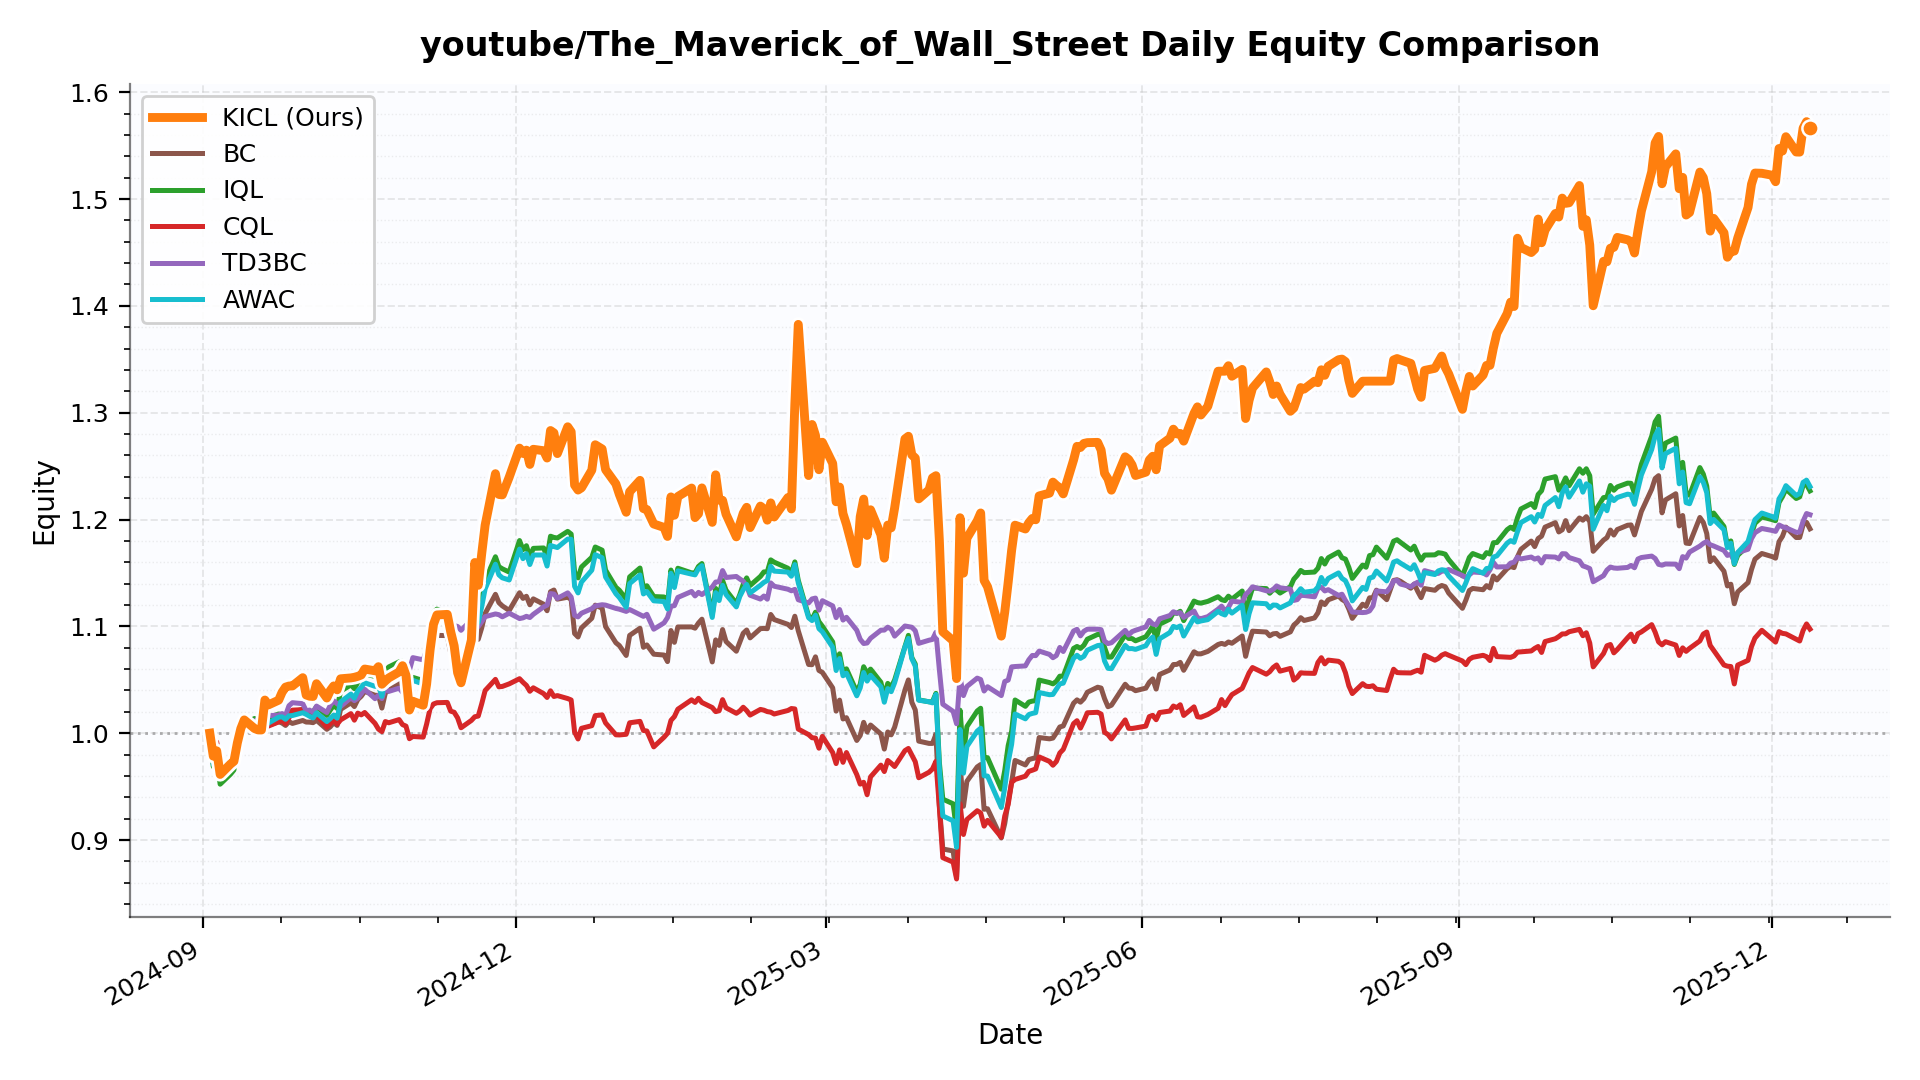

The table this chart was drawn from, first rows:
date, KICL, BC, IQL, CQL, TD3BC, AWAC
2024-09-03, 1.0, 1.0, 1.0, 1.0, 1.0, 1.0
2024-09-04, 0.9785, 0.979, 0.9687, 0.9889, 0.9842, 0.9706
2024-09-05, 0.9835, 0.9836, 0.9763, 0.9917, 0.9849, 0.979
2024-09-06, 0.9614, 0.9633, 0.9523, 0.9709, 0.9624, 0.958
2024-09-09, 0.9711, 0.9731, 0.9616, 0.9735, 0.9764, 0.9707
2024-09-10, 0.9737, 0.9733, 0.9655, 0.9772, 0.9785, 0.9687
2024-09-11, 0.9909, 0.9876, 0.9862, 0.9829, 0.9932, 0.9882
2024-09-12, 1.004, 0.998, 1.003, 0.9938, 1, 0.9967
2024-09-13, 1.012, 1.003, 1.008, 1.004, 1.008, 1.004
2024-09-16, 1.004, 1.007, 1.014, 1.005, 1.011, 1.01
2024-09-17, 1.003, 1.004, 1.011, 1.002, 1.013, 1.007
2024-09-18, 1.003, 1.001, 1.008, 0.9998, 1.009, 1.003
2024-09-19, 1.031, 1.009, 1.016, 1.012, 1.022, 1.012
2024-09-20, 1.026, 1.007, 1.014, 1.007, 1.016, 1.009
2024-09-23, 1.031, 1.011, 1.018, 1.011, 1.017, 1.015
2024-09-24, 1.038, 1.01, 1.017, 1.012, 1.018, 1.015
2024-09-25, 1.043, 1.007, 1.015, 1.009, 1.017, 1.013
2024-09-26, 1.044, 1.011, 1.019, 1.014, 1.026, 1.016
2024-09-27, 1.044, 1.009, 1.02, 1.022, 1.029, 1.017
2024-09-30, 1.052, 1.012, 1.022, 1.022, 1.028, 1.019
2024-10-01, 1.036, 1.01, 1.02, 1.021, 1.021, 1.018
2024-10-02, 1.035, 1.01, 1.02, 1.018, 1.022, 1.016
2024-10-03, 1.034, 1.01, 1.02, 1.014, 1.02, 1.014
2024-10-04, 1.046, 1.012, 1.025, 1.017, 1.025, 1.019
2024-10-07, 1.033, 1.004, 1.017, 1.005, 1.019, 1.011
2024-10-08, 1.04, 1.006, 1.022, 1.009, 1.026, 1.014
2024-10-09, 1.044, 1.01, 1.026, 1.012, 1.03, 1.017
2024-10-10, 1.041, 1.007, 1.023, 1.008, 1.027, 1.014
2024-10-11, 1.051, 1.022, 1.039, 1.012, 1.025, 1.029
2024-10-14, 1.052, 1.028, 1.045, 1.018, 1.033, 1.037
2024-10-15, 1.052, 1.025, 1.042, 1.012, 1.03, 1.033
2024-10-16, 1.053, 1.032, 1.048, 1.019, 1.033, 1.04
2024-10-17, 1.055, 1.035, 1.051, 1.017, 1.037, 1.043
2024-10-18, 1.06, 1.039, 1.056, 1.019, 1.041, 1.047
2024-10-21, 1.058, 1.036, 1.053, 1.009, 1.032, 1.044
2024-10-22, 1.062, 1.035, 1.053, 1.004, 1.035, 1.044
2024-10-23, 1.046, 1.023, 1.041, 1.001, 1.032, 1.034
2024-10-24, 1.049, 1.038, 1.058, 1.011, 1.042, 1.052
2024-10-25, 1.052, 1.04, 1.062, 1.01, 1.039, 1.056
2024-10-28, 1.057, 1.046, 1.067, 1.013, 1.042, 1.061
2024-10-29, 1.063, 1.048, 1.067, 1.008, 1.038, 1.063
2024-10-30, 1.054, 1.044, 1.063, 1.007, 1.059, 1.06
2024-10-31, 1.022, 1.025, 1.045, 0.9948, 1.059, 1.042
2024-11-01, 1.03, 1.033, 1.052, 0.9969, 1.071, 1.049
2024-11-04, 1.026, 1.029, 1.049, 0.9963, 1.069, 1.046
2024-11-05, 1.046, 1.054, 1.076, 1.009, 1.078, 1.072
2024-11-06, 1.078, 1.077, 1.1, 1.023, 1.098, 1.095
2024-11-07, 1.102, 1.092, 1.113, 1.027, 1.104, 1.109
2024-11-08, 1.111, 1.092, 1.116, 1.029, 1.105, 1.11
2024-11-11, 1.111, 1.091, 1.112, 1.029, 1.106, 1.106
2024-11-12, 1.095, 1.075, 1.095, 1.021, 1.101, 1.088
2024-11-13, 1.082, 1.072, 1.089, 1.02, 1.101, 1.083
2024-11-14, 1.057, 1.062, 1.075, 1.014, 1.1, 1.071
2024-11-15, 1.047, 1.05, 1.064, 1.005, 1.096, 1.058
2024-11-18, 1.087, 1.071, 1.089, 1.012, 1.106, 1.083
2024-11-19, 1.16, 1.093, 1.118, 1.015, 1.106, 1.11
2024-11-20, 1.138, 1.088, 1.111, 1.016, 1.1, 1.104
2024-11-21, 1.168, 1.098, 1.126, 1.027, 1.104, 1.118
2024-11-22, 1.195, 1.112, 1.143, 1.04, 1.109, 1.135
2024-11-25, 1.243, 1.13, 1.165, 1.05, 1.112, 1.158
... 262 more rows
